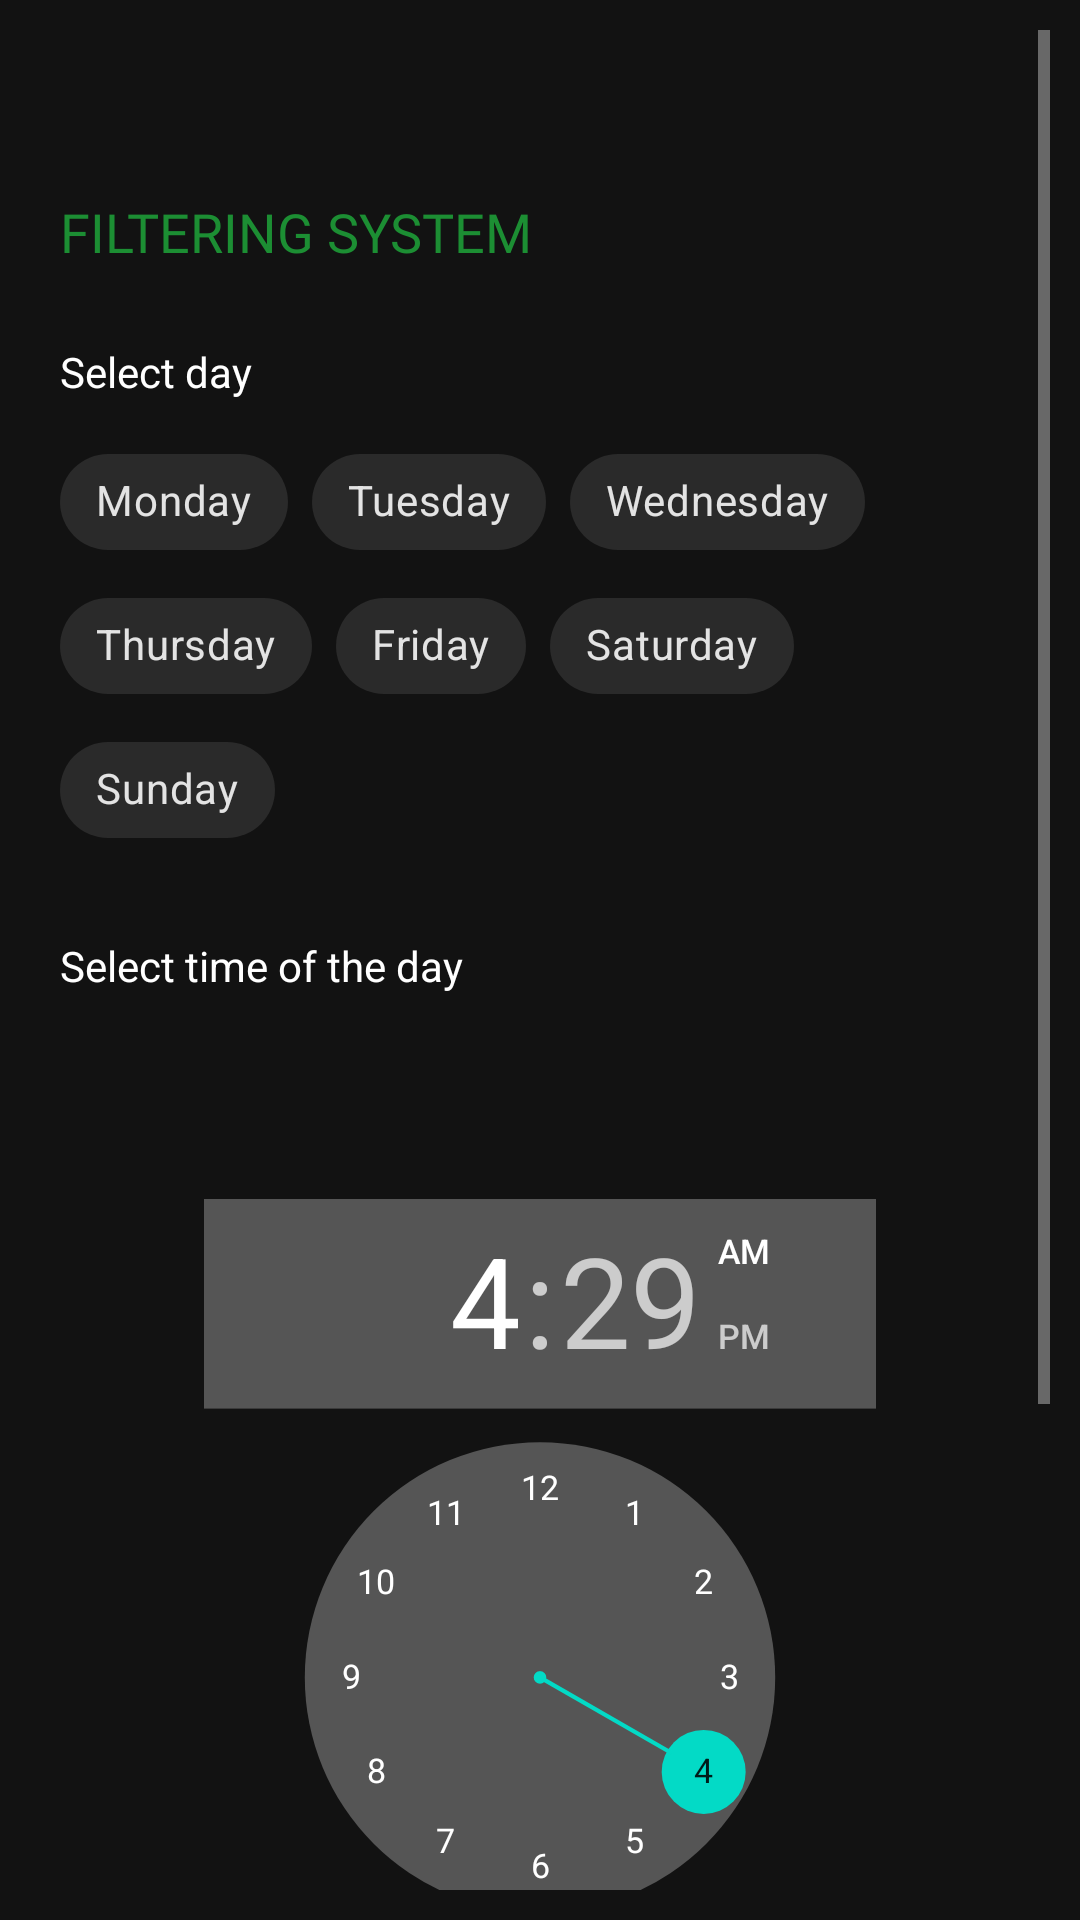

Android layout source for this screen:
<!-- AndroidManifest.xml: application theme Theme.MaterialComponents.NoActionBar -->
<!-- res/layout/fragment_filtering_control.xml -->
<?xml version="1.0" encoding="utf-8"?>
<FrameLayout xmlns:android="http://schemas.android.com/apk/res/android"
    xmlns:tools="http://schemas.android.com/tools"
    xmlns:app="http://schemas.android.com/apk/res-auto"
    android:layout_width="match_parent"
    android:layout_height="match_parent"
    tools:context=".Fragments.Control.FilteringControlFragment"
    android:padding="10dp"
    >

    <ScrollView
        android:layout_width="match_parent"
        android:layout_height="wrap_content"
        android:layout_below="@+id/headerTextView"
        >
        <LinearLayout
            android:id="@+id/filteringControlGroup"
            android:layout_width="match_parent"
            android:layout_height="wrap_content"

            android:layout_marginTop="20dp"
            android:orientation="vertical"
            android:padding="10dp"


            android:background="@drawable/rounded_background_outline"
            >

            <TextView
                android:layout_width="match_parent"
                android:layout_height="wrap_content"
                android:text="FILTERING SYSTEM"
                android:textColor="@color/main_green"
                android:fontFamily="@font/bebasneuebold"
                android:textSize="18dp"
                android:layout_marginTop="25dp"
                />

            <TextView
                android:layout_width="match_parent"
                android:layout_height="wrap_content"
                android:layout_marginTop="25dp"

                android:text="Select day"
                android:textColor="@color/white"

                android:textSize="14dp"
                />

            <com.google.android.material.chip.ChipGroup
                android:id="@+id/chipGroupSelectDay"
                android:layout_width="match_parent"
                android:layout_height="wrap_content"
                android:layout_marginTop="10dp"
                >
                <com.google.android.material.chip.Chip
                    android:layout_width="wrap_content"
                    android:layout_height="wrap_content"
                    android:id="@+id/chipMonday"
                    style="@style/Widget.MaterialComponents.Chip.Choice"
                    app:checkedIconTint="@color/main_green"
                    android:text="Monday"/>

                <com.google.android.material.chip.Chip
                    android:layout_width="wrap_content"
                    android:layout_height="wrap_content"
                    android:id="@+id/chipTuesday"
                    style="@style/Widget.MaterialComponents.Chip.Choice"

                    android:text="Tuesday"/>
                <com.google.android.material.chip.Chip
                    android:layout_width="wrap_content"
                    android:layout_height="wrap_content"
                    android:id="@+id/chipWednesday"
                    style="@style/Widget.MaterialComponents.Chip.Choice"

                    android:text="Wednesday"/>
                <com.google.android.material.chip.Chip
                    android:layout_width="wrap_content"
                    android:layout_height="wrap_content"
                    android:id="@+id/chipThursday"
                    style="@style/Widget.MaterialComponents.Chip.Choice"

                    android:text="Thursday"/>
                <com.google.android.material.chip.Chip
                    android:layout_width="wrap_content"
                    android:layout_height="wrap_content"
                    android:id="@+id/chipFriday"
                    style="@style/Widget.MaterialComponents.Chip.Choice"

                    android:text="Friday"/>
                <com.google.android.material.chip.Chip
                    android:layout_width="wrap_content"
                    android:layout_height="wrap_content"
                    android:id="@+id/chipSaturday"
                    style="@style/Widget.MaterialComponents.Chip.Choice"

                    android:text="Saturday"/>
                <com.google.android.material.chip.Chip
                    android:layout_width="wrap_content"
                    android:layout_height="wrap_content"
                    android:id="@+id/chipSunday"
                    style="@style/Widget.MaterialComponents.Chip.Choice"

                    android:text="Sunday"/>
            </com.google.android.material.chip.ChipGroup>

            <TextView
                android:layout_width="match_parent"
                android:layout_height="wrap_content"
                android:layout_marginTop="25dp"

                android:text="Select time of the day"
                android:textColor="@color/white"

                android:textSize="14dp"
                />

            <TimePicker
                android:id="@+id/filteringTimePicker"
                android:layout_width="match_parent"
                android:layout_height="wrap_content"
                android:layout_marginTop="10dp"
                android:scaleX="0.7"
                android:scaleY="0.7"
                >
            </TimePicker>

            <Button
                android:id="@+id/confirmFilteringSystemConfig"
                android:layout_width="match_parent"
                android:layout_height="40dp"
                android:text="Confirm"

                android:background="@drawable/rounded_background"
                >

            </Button>

            <TextView
                android:layout_width="match_parent"
                android:layout_height="60dp"
                android:layout_marginTop="10dp"


                android:textColor="@color/white"

                android:textSize="14dp"
                />

        </LinearLayout>
    </ScrollView>
</FrameLayout>
<!-- resources referenced by this layout -->
<resources>
  <color name="main_green">#1c8e33</color>
  <color name="white">#FFFFFFFF</color>
</resources>
